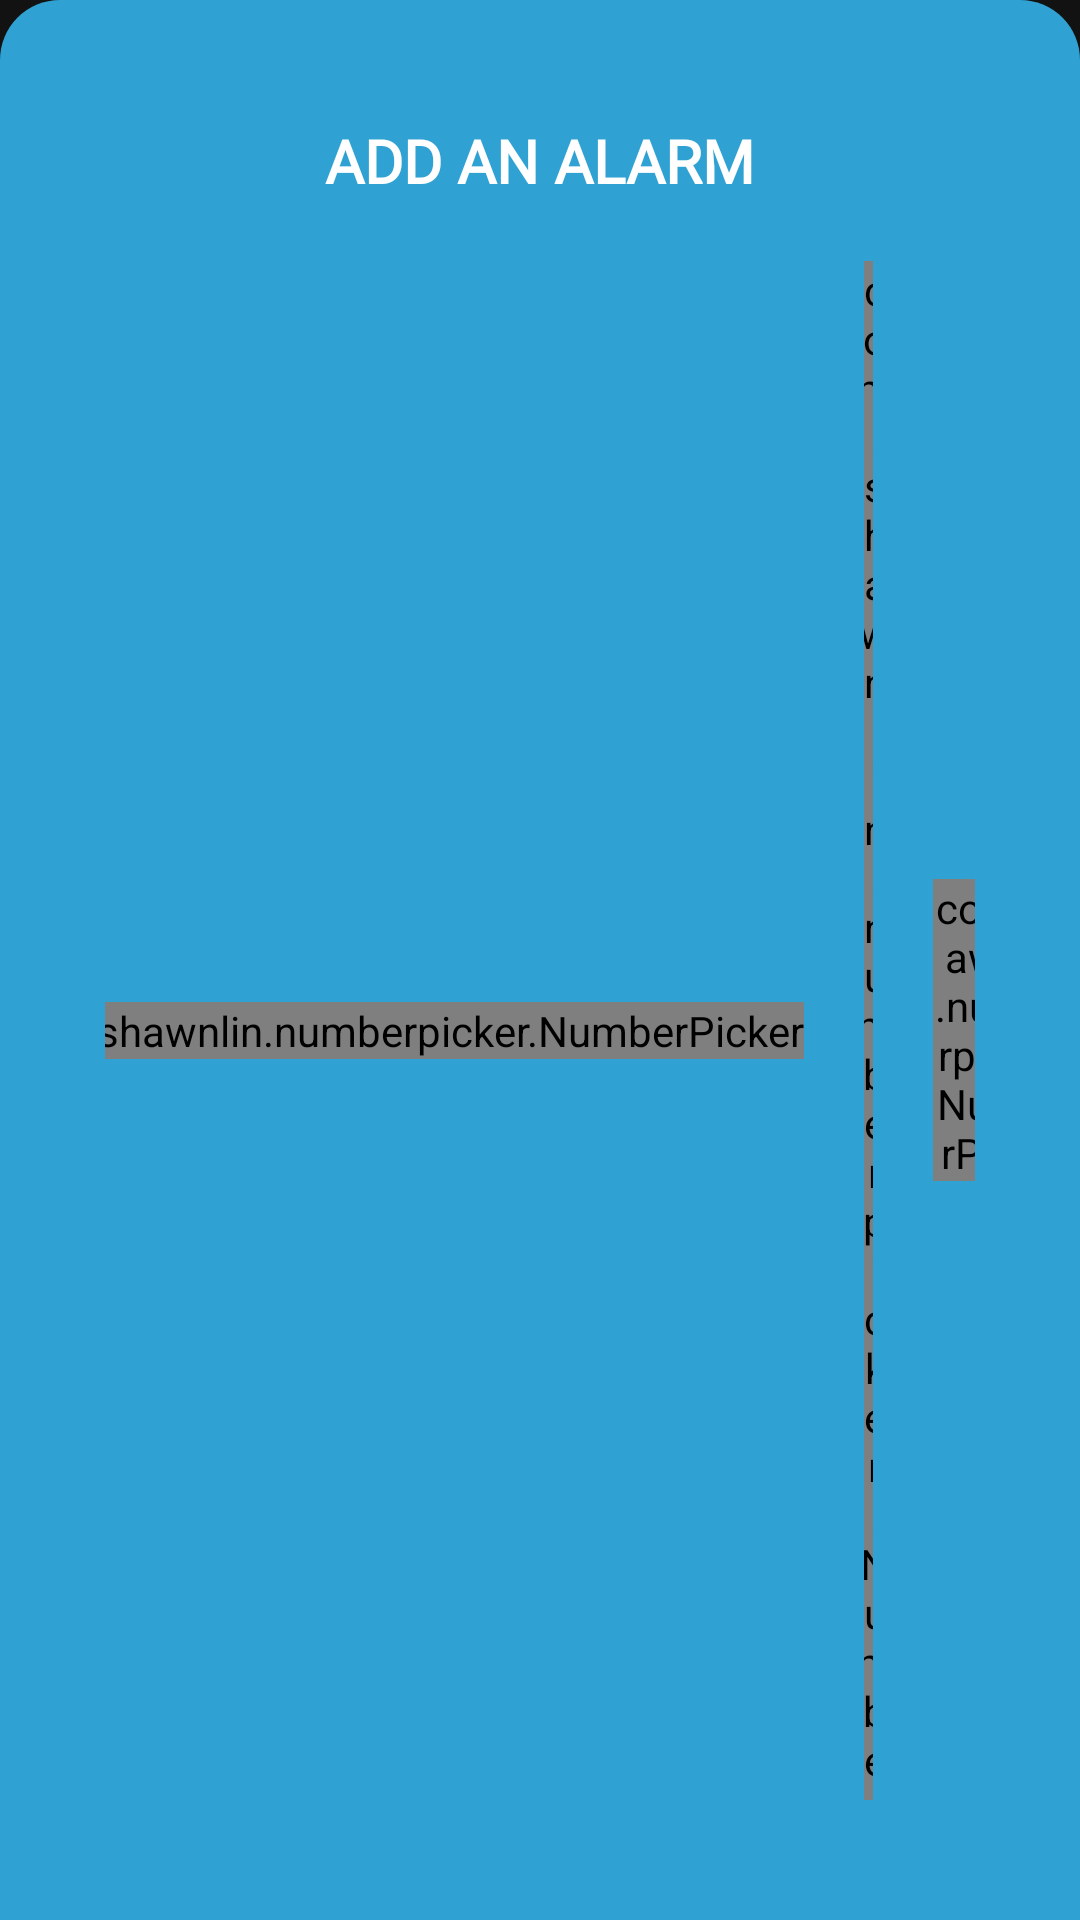

Reconstruct the res/layout file that produces this screen, plus the resources it refers to.
<!-- AndroidManifest.xml: application theme Theme.PetFeederApp -->
<!-- res/layout/activity_alarm_feature.xml -->
<?xml version="1.0" encoding="utf-8"?>
<LinearLayout xmlns:android="http://schemas.android.com/apk/res/android"
    android:layout_width="match_parent"
    android:layout_height="wrap_content"
    xmlns:app="http://schemas.android.com/apk/res-auto"
    android:orientation="vertical"
    android:paddingVertical="40dp"
    android:background="@drawable/dialog_box_background"
    android:paddingHorizontal="15dp"
    >

    <TextView
        android:layout_width="wrap_content"
        android:layout_height="wrap_content"
        android:layout_gravity="center"
        android:fontFamily="@font/lexend_bold"
        android:text="@string/alarm_header"
        android:textFontWeight="1000"
        android:textColor="@color/white"
        android:textSize="20sp" />

    <LinearLayout
        android:layout_width="match_parent"
        android:layout_height="wrap_content"
        android:orientation="vertical"
        android:layout_marginTop="20dp">
        <LinearLayout
            android:layout_width="match_parent"
            android:layout_height="wrap_content"
            android:layout_marginHorizontal="20dp"
            android:orientation="horizontal"
            android:gravity="center">

            <com.shawnlin.numberpicker.NumberPicker
                android:id="@+id/hourPicker"
                android:layout_width="wrap_content"
                android:layout_height="wrap_content"
                app:np_dividerColor="@color/white"
                app:np_textColor="@color/white"
                app:np_selectedTextColor="@color/white"
                app:np_textSize="30sp"
                app:np_min="1"
                app:np_max="12"/>
            <com.shawnlin.numberpicker.NumberPicker
                android:id="@+id/minPicker"
                android:layout_width="wrap_content"
                android:layout_height="wrap_content"
                android:layout_marginStart="20dp"
                app:np_dividerColor="@color/white"
                app:np_textColor="@color/white"
                app:np_selectedTextColor="@color/white"
                app:np_textSize="30sp" />

            <com.shawnlin.numberpicker.NumberPicker
                android:id="@+id/AM_PM_Picker"
                android:layout_width="48dp"
                android:layout_height="wrap_content"
                android:layout_marginStart="20dp"
                app:np_dividerColor="@color/white"
                app:np_max="2"
                app:np_min="1"
                app:np_selectedTextColor="@color/white"
                app:np_textColor="@color/white"
                app:np_textSize="30sp" />

        </LinearLayout>



        <TextView
            android:layout_width="wrap_content"
            android:layout_height="wrap_content"
            android:text="@string/repeat"
            android:layout_marginHorizontal="20dp"
            android:layout_marginTop="20dp"
            android:textSize="20sp"
            android:fontFamily="@font/lexend_bold"
            android:textColor="@color/white"/>
        <LinearLayout
            android:layout_width="match_parent"
            android:layout_height="wrap_content"
            android:orientation="horizontal"
            android:layout_marginTop="10dp"
            android:padding="5dp"
            android:gravity="center">


            <com.google.android.material.button.MaterialButton
                android:layout_width="48dp"
                android:layout_height="48dp"
                android:text="@string/Sunday"
                app:cornerRadius="30dp"
                android:textSize="20sp"
                android:id="@+id/Sunday"
                style="@style/DayButtonBackground"/>
            <com.google.android.material.button.MaterialButton
                android:layout_width="48dp"
                android:layout_height="48dp"
                android:text="@string/Monday"
                app:cornerRadius="30dp"
                android:id="@+id/btnMonday"
                android:textSize="20sp"
                style="@style/DayButtonBackground"/>
            <com.google.android.material.button.MaterialButton
                android:layout_width="48dp"
                android:layout_height="48dp"
                android:text="@string/Tuesday"
                app:cornerRadius="30dp"
                android:id="@+id/btnTuesday"
                android:textSize="20sp"
                style="@style/DayButtonBackground"/>
            <com.google.android.material.button.MaterialButton
                android:layout_width="48dp"
                android:layout_height="48dp"
                android:text="@string/Wednesday"
                app:cornerRadius="30dp"
                android:textSize="20sp"
                android:id="@+id/btnWednesday"
                style="@style/DayButtonBackground"/>
            <com.google.android.material.button.MaterialButton
                android:layout_width="60dp"
                android:layout_height="48dp"
                android:text="@string/Thursday"
                app:cornerRadius="30dp"
                android:id="@+id/btnThursday"
                android:textSize="20sp"
                style="@style/DayButtonBackground"/>
            <com.google.android.material.button.MaterialButton
                android:layout_width="48dp"
                android:layout_height="48dp"
                android:text="@string/Friday"
                app:cornerRadius="30dp"
                android:id="@+id/btnFriday"
                android:textSize="18sp"
                style="@style/DayButtonBackground"/>
            <com.google.android.material.button.MaterialButton
                android:layout_width="48dp"
                android:layout_height="48dp"
                android:text="@string/Saturday"
                app:cornerRadius="30dp"
                android:id="@+id/btnSaturday"
                android:textSize="20sp"
                style="@style/DayButtonBackground"/>



        </LinearLayout>
        <RelativeLayout
            android:layout_width="match_parent"
            android:layout_height="wrap_content"
            android:layout_marginTop="20dp"
            android:paddingHorizontal="15dp">

            <com.google.android.material.button.MaterialButton
                android:id="@+id/btnCancelAlarm"
                android:layout_width="150dp"
                android:layout_height="60dp"
                android:layout_alignParentLeft="true"
                android:text="@string/cancel_button"
                android:textAllCaps="false"
                android:textSize="20sp"
                app:backgroundTint="@color/button_color"
                app:cornerRadius="20dp" />
            <com.google.android.material.button.MaterialButton
                android:id="@+id/btnAddAlarm"
                android:layout_width="150dp"
                android:layout_height="60dp"
                android:layout_alignParentRight="true"
                android:text="@string/confirm_button"
                android:textAllCaps="false"
                android:textSize="20sp"
                app:cornerRadius="20dp"
                app:backgroundTint="@color/button_color" />


        </RelativeLayout>


    </LinearLayout>




</LinearLayout>
<!-- resources referenced by this layout -->
<resources>
  <color name="button_color">#82CEEF</color>
  <color name="white">#FFFFFFFF</color>
  <!-- drawable dialog_box_background (drawable) -->
  <?xml version="1.0" encoding="utf-8"?>
  <shape xmlns:android="http://schemas.android.com/apk/res/android"
      android:shape="rectangle">
      <corners android:topLeftRadius="20dp" android:topRightRadius="20dp"/>
      <solid android:color="@color/card_view_color"/>
  </shape>
  <string name="Friday">F</string>
  <string name="Monday">M</string>
  <string name="Saturday">S</string>
  <string name="Sunday">S</string>
  <string name="Thursday">TH</string>
  <string name="Tuesday">T</string>
  <string name="Wednesday">W</string>
  <string name="alarm_header">ADD AN ALARM</string>
  <string name="cancel_button">Cancel</string>
  <string name="confirm_button">Confirm</string>
  <string name="repeat">Repeat</string>
  <style name="DayButtonBackground" parent="Theme.MaterialComponents.NoActionBar">
          <item name="android:backgroundTint">@color/card_view_color</item>
          <item name="android:stateListAnimator">@null</item>
          
      </style>
  <style name="Theme.PetFeederApp" parent="Theme.MaterialComponents.NoActionBar">
          
          <item name="colorPrimary">@color/main_button_color</item>
          <item name="colorOnPrimary">@color/white</item>
          <item name="colorSecondaryContainer">@color/manage_button</item>
          
          <item name="colorSecondary">@color/main_button_color</item>
          <item name="colorSecondaryVariant">@color/white</item>
          <item name="colorOnSecondary">@color/black</item>
          
      </style>
  <color name="card_view_color">#2FA2D3</color>
  <color name="main_button_color">#2FA2D3</color>
  <color name="manage_button">#D9D9D9</color>
  <color name="black">#FF000000</color>
</resources>
